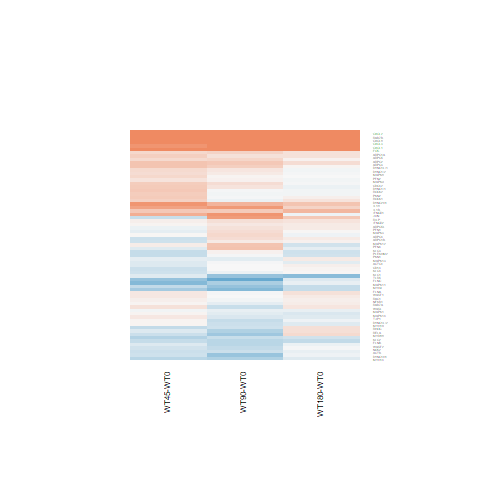

Source data for this figure (header and first rows):
WT180-WT0.logFC, WT180-WT0.AveExpr, WT180-WT0.t, WT180-WT0.P.Value, WT180-WT0.adj.P.Val, WT180-WT0.B, WT45-WT0.logFC, WT45-WT0.AveExpr, WT45-WT0.t, WT45-WT0.P.Value, WT45-WT0.adj.P.Val, WT45-WT0.B, WT90-WT0.logFC, WT90-WT0.AveExpr, WT90-WT0.t, WT90-WT0.P.Value, WT90-WT0.adj.P.Val, WT90-WT0.B
-0.2786, 6.241, -1.324, 0.1978, 0.6536, -6.047, -0.3423, 6.241, -1.623, 0.1175, 0.3872, -5.269, 0.0555, 6.241, 0.2656, 0.7928, 0.9159, -6.708
-0.01833, 7.846, -0.1139, 0.9102, 0.9783, -6.932, 0.3949, 7.846, 2.447, 0.02205, 0.2418, -3.838, 0.2509, 7.846, 1.556, 0.1327, 0.418, -5.57
-0.08204, 5.987, -0.4949, 0.6252, 0.8995, -6.789, -0.1768, 5.987, -1.063, 0.2982, 0.5697, -5.975, -0.4194, 5.987, -2.508, 0.01925, 0.2043, -3.86
-0.06014, 4.076, -0.2126, 0.8334, 0.9615, -6.646, 0.6649, 4.076, 2.509, 0.01921, 0.2394, -3.545, 0.8817, 4.076, 3.386, 0.002421, 0.09799, -1.798
-0.03401, 6.611, -0.1938, 0.848, 0.966, -6.912, 0.3782, 6.611, 2.165, 0.04041, 0.2791, -4.378, -0.03258, 6.611, -0.1857, 0.8543, 0.9453, -6.732
0.197, 6.401, 1.483, 0.1511, 0.6026, -5.84, 0.3679, 6.401, 2.775, 0.01047, 0.2155, -3.152, 0.2067, 6.401, 1.556, 0.1326, 0.4179, -5.558
2.327, -1.226, 3.182, 0.00398, 0.1078, -1.889, 1.283, -1.226, 1.566, 0.1303, 0.4008, -4.357, 1.716, -1.226, 2.207, 0.03706, 0.2502, -3.587
-0.7417, 0.8287, -1.886, 0.07136, 0.4678, -4.452, -0.167, 0.8287, -0.4719, 0.6412, 0.8165, -5.726, -0.6496, 0.8287, -1.684, 0.105, 0.3775, -4.637
-0.04328, 7.395, -0.1922, 0.8492, 0.9661, -6.922, 0.427, 7.395, 1.893, 0.0703, 0.3265, -4.862, -0.01941, 7.395, -0.08618, 0.932, 0.9775, -6.756
-0.2584, 1.605, -0.8582, 0.3992, 0.8089, -5.862, 0.09468, 1.605, 0.3328, 0.7421, 0.875, -5.867, 0.4747, 1.605, 1.776, 0.08829, 0.3512, -4.69
0.3326, -0.9225, 0.5821, 0.5659, 0.8807, -5.431, 0.7568, -0.9225, 1.393, 0.1762, 0.451, -4.58, 0.8444, -0.9225, 1.581, 0.1269, 0.4121, -4.463
-0.0474, 6.096, -0.3468, 0.7317, 0.9323, -6.852, 0.2649, 6.096, 1.95, 0.0628, 0.3161, -4.747, 0.1704, 6.096, 1.253, 0.2222, 0.527, -5.957
0.06314, 7.808, 0.503, 0.6195, 0.8985, -6.81, 0.263, 7.808, 2.093, 0.04703, 0.2901, -4.513, 0.2963, 7.808, 2.356, 0.02689, 0.2235, -4.192
-0.05665, 5.038, -0.3025, 0.7648, 0.9453, -6.808, 0.021, 5.038, 0.1124, 0.9114, 0.9607, -6.478, 0.2761, 5.038, 1.497, 0.1474, 0.4374, -5.59
0.04734, 5.3, 0.2747, 0.7859, 0.9511, -6.83, 0.4698, 5.3, 2.766, 0.01069, 0.2176, -3.135, 0.3656, 5.3, 2.148, 0.04194, 0.2616, -4.537
0.2625, 3.392, 0.8935, 0.3804, 0.7977, -6.29, -0.3013, 3.392, -0.9588, 0.3471, 0.6116, -5.805, -0.5904, 3.392, -1.817, 0.0816, 0.3405, -4.847
-0.3765, 9.495, -2.248, 0.03395, 0.3448, -4.55, -0.35, 9.495, -2.09, 0.04727, 0.2906, -4.496, -0.4209, 9.495, -2.514, 0.01898, 0.2043, -3.855
0.1073, 6.239, 0.8721, 0.3917, 0.8038, -6.536, 0.0392, 6.239, 0.318, 0.7532, 0.8812, -6.495, -0.1157, 6.239, -0.9364, 0.3583, 0.6577, -6.294
-0.0002848, 6.702, -0.001942, 0.9985, 0.9994, -6.934, 0.2771, 6.702, 1.895, 0.07009, 0.3265, -4.857, 0.04421, 6.702, 0.3016, 0.7655, 0.902, -6.706
1.517, -1.567, 1.84, 0.07808, 0.4823, -4.119, 2.002, -1.567, 2.557, 0.01724, 0.2358, -3.156, 2.282, -1.567, 3.022, 0.005857, 0.1328, -2.297
2.772, -1.868, 3.559, 0.001575, 0.0581, -1.207, 0.8912, -1.868, 0.9535, 0.3497, 0.6135, -4.809, 3.122, -1.868, 4.161, 0.0003448, 0.03093, -0.2735
3.523, 0.2892, 6.125, 2.4102243792964e-06, 0.0003649, 4.241, 1.946, 0.2892, 2.95, 0.006949, 0.2024, -2.475, 2.827, 0.2892, 4.668, 9.45128072538166e-05, 0.01174, 0.9488
2.407, 1.976, 7.09, 2.36271711599297e-07, 6.47874865032562e-05, 6.961, 1.518, 1.976, 4.124, 0.0003791, 0.09396, 0.1239, 2.188, 1.976, 6.347, 1.39877210033327e-06, 0.0003566, 5.171
0.08281, 6.393, 0.7093, 0.4849, 0.8472, -6.67, 0.07531, 6.393, 0.6446, 0.5253, 0.7443, -6.342, -0.03105, 6.393, -0.2654, 0.7929, 0.9159, -6.706
0.08732, 2.177, 0.3815, 0.7061, 0.9251, -6.363, -0.1748, 2.177, -0.7306, 0.472, 0.7066, -5.771, -0.004174, 2.177, -0.01801, 0.9858, 0.9943, -6.246
-0.04902, 6.266, -0.4312, 0.6701, 0.9135, -6.826, 0.1928, 6.266, 1.702, 0.1015, 0.37, -5.157, 0.05167, 6.266, 0.4554, 0.6529, 0.8462, -6.635
-0.2044, 7.067, -1.873, 0.07317, 0.4711, -5.25, 0.03694, 7.067, 0.339, 0.7375, 0.8724, -6.509, -0.1396, 7.067, -1.28, 0.2127, 0.5171, -5.944
0.1195, 6.241, 0.8831, 0.3858, 0.8004, -6.526, -0.1126, 6.241, -0.8277, 0.4159, 0.664, -6.199, -0.15, 6.241, -1.103, 0.281, 0.5877, -6.126
0.03369, 4.515, 0.1662, 0.8694, 0.9707, -6.812, -0.3138, 4.515, -1.509, 0.1443, 0.4165, -5.326, 0.007173, 4.515, 0.03534, 0.9721, 0.9895, -6.643
0.2047, 2.974, 1.07, 0.295, 0.7395, -6.026, 0.1419, 2.974, 0.7336, 0.4702, 0.7057, -5.952, -0.02077, 2.974, -0.1057, 0.9167, 0.9715, -6.386
0.5711, 6.765, 2.972, 0.006591, 0.1474, -3.057, 0.4382, 6.765, 2.277, 0.0319, 0.2635, -4.167, 0.4101, 6.765, 2.131, 0.0434, 0.2645, -4.616
-0.09854, 11.64, -0.4781, 0.6368, 0.9027, -6.75, -0.2961, 11.64, -1.442, 0.1622, 0.4353, -5.484, -0.31, 11.64, -1.509, 0.1443, 0.4332, -5.574
0.1266, 7.03, 0.8837, 0.3855, 0.8004, -6.543, 0.1456, 7.03, 1.016, 0.3198, 0.5877, -6.051, 0.01057, 7.03, 0.07373, 0.9418, 0.9806, -6.754
-0.08648, 2.031, -0.3168, 0.7541, 0.9413, -6.303, 0.4024, 2.031, 1.577, 0.1278, 0.3982, -4.892, 0.1796, 2.031, 0.6856, 0.4995, 0.7557, -5.983
0.2081, 4.586, 1.005, 0.3249, 0.7634, -6.312, 0.2864, 4.586, 1.387, 0.1782, 0.4536, -5.513, 0.3303, 4.586, 1.606, 0.1213, 0.4032, -5.393
0.118, 2.398, 0.5445, 0.5911, 0.8917, -6.324, -0.3047, 2.398, -1.313, 0.2015, 0.4778, -5.226, 0.2502, 2.398, 1.176, 0.2511, 0.5555, -5.636
0.1706, 5.238, 1.036, 0.3106, 0.7519, -6.341, 0.2054, 5.238, 1.247, 0.2242, 0.5012, -5.742, -0.3174, 5.238, -1.888, 0.0711, 0.3207, -4.978
-0.1811, 7.056, -0.6659, 0.5118, 0.8585, -6.714, -0.6567, 7.056, -2.402, 0.02434, 0.2449, -3.927, -1.029, 7.056, -3.743, 0.000994, 0.06364, -1.09
0.1223, 5.031, 0.6841, 0.5004, 0.8537, -6.619, 0.03189, 5.031, 0.1773, 0.8607, 0.9385, -6.463, 0.1456, 5.031, 0.8153, 0.4228, 0.7033, -6.341
-0.01977, 5.448, -0.1465, 0.8848, 0.9739, -6.875, 0.247, 5.448, 1.844, 0.07739, 0.3363, -4.901, 0.1188, 5.448, 0.8845, 0.3851, 0.6757, -6.315
0.2167, 3.834, 0.8392, 0.4096, 0.8145, -6.397, -0.3577, 3.834, -1.305, 0.2042, 0.4795, -5.495, -0.2839, 3.834, -1.049, 0.3048, 0.6099, -5.978
0.2284, 4.608, 1.238, 0.2276, 0.6852, -6.075, -0.1884, 4.608, -0.9945, 0.3298, 0.5964, -5.949, -0.4984, 4.608, -2.577, 0.01648, 0.193, -3.617
-0.2623, 4.713, -1.499, 0.1468, 0.5974, -5.726, -0.4617, 4.713, -2.597, 0.01574, 0.2328, -3.432, -0.3357, 4.713, -1.91, 0.06806, 0.3147, -4.908
0.1914, 5.452, 0.8711, 0.3922, 0.8038, -6.506, 0.3469, 5.452, 1.585, 0.126, 0.3962, -5.306, -0.0738, 5.452, -0.3328, 0.7421, 0.8903, -6.644
0.4716, 2.646, 1.996, 0.05733, 0.4319, -4.62, 0.8765, 2.646, 3.868, 0.0007256, 0.1223, -0.4328, 0.5874, 2.646, 2.522, 0.01864, 0.2032, -3.491
0.2411, 6.334, 1.605, 0.1215, 0.5669, -5.66, 0.4722, 6.334, 3.153, 0.00427, 0.1929, -2.318, 0.4233, 6.334, 2.827, 0.009284, 0.1567, -3.205
3.698, 4.676, 12.88, 2.47693464729661e-12, 8.99932280729041e-09, 17.85, 4.324, 4.676, 15.2, 6.85807613483934e-14, 8.79779547844335e-10, 19.46, 3.098, 4.676, 10.63, 1.31471650110811e-10, 1.73697953732765e-07, 13.93
-0.06403, 8.337, -0.2706, 0.789, 0.9524, -6.892, -0.2778, 8.337, -1.177, 0.2508, 0.5258, -5.872, -0.6254, 8.337, -2.656, 0.01377, 0.1803, -3.578
0.02366, 4.186, 0.1245, 0.902, 0.9773, -6.781, -0.2884, 4.186, -1.474, 0.1534, 0.4258, -5.337, -0.08969, 4.186, -0.4679, 0.644, 0.8416, -6.488
-0.1588, 7.839, -1.042, 0.3078, 0.7498, -6.391, 0.1496, 7.839, 0.9791, 0.3372, 0.6027, -6.083, -0.2, 7.839, -1.312, 0.2017, 0.505, -5.902
0.02446, 5.325, 0.1345, 0.8941, 0.9752, -6.869, -0.1117, 5.325, -0.6096, 0.5478, 0.7575, -6.31, 0.2479, 5.325, 1.374, 0.1819, 0.4829, -5.772
-0.06288, 6.05, -0.4038, 0.6899, 0.92, -6.834, 0.04307, 6.05, 0.277, 0.7841, 0.8997, -6.507, -0.3505, 6.05, -2.235, 0.03487, 0.2443, -4.4
0.4248, 2.182, 1.778, 0.08791, 0.502, -4.903, -0.3219, 2.182, -1.194, 0.2439, 0.5201, -5.26, 0.8176, 2.182, 3.596, 0.001437, 0.0782, -1.113
0.115, 8.04, 0.552, 0.586, 0.8897, -6.779, -0.07518, 8.04, -0.3615, 0.7209, 0.8623, -6.497, 0.1999, 8.04, 0.9586, 0.3472, 0.647, -6.289
-0.1542, 7.08, -0.7709, 0.4482, 0.8343, -6.637, 0.03742, 7.08, 0.1873, 0.853, 0.9345, -6.549, -0.3046, 7.08, -1.52, 0.1414, 0.4291, -5.623
-0.025, 4.353, -0.1581, 0.8757, 0.9723, -6.792, -0.2635, 4.353, -1.632, 0.1156, 0.3846, -5.133, -0.3734, 4.353, -2.299, 0.03045, 0.2312, -4.159
-0.1325, 11.38, -0.8519, 0.4026, 0.8103, -6.508, -0.1823, 11.38, -1.174, 0.2519, 0.5265, -5.822, -0.01979, 11.38, -0.127, 0.9, 0.9653, -6.684
0.07761, 6.163, 0.3985, 0.6937, 0.9215, -6.835, 0.4066, 6.163, 2.1, 0.04628, 0.2891, -4.485, -0.02467, 6.163, -0.1264, 0.9004, 0.9655, -6.725
-0.2651, 6.741, -1.487, 0.1499, 0.6013, -5.842, -0.3419, 6.741, -1.915, 0.06742, 0.3219, -4.818, -0.02435, 6.741, -0.1371, 0.8921, 0.9613, -6.745
-0.1223, 1.921, -0.3926, 0.6981, 0.923, -6.226, -0.1532, 1.921, -0.487, 0.6307, 0.8107, -5.82, 0.4826, 1.921, 1.697, 0.1025, 0.3742, -4.856
... 7 more rows
